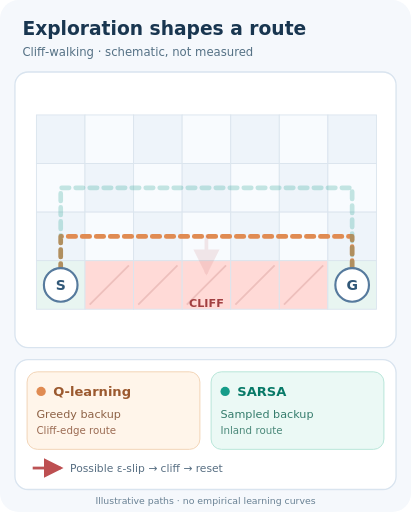
t = 0.00 s
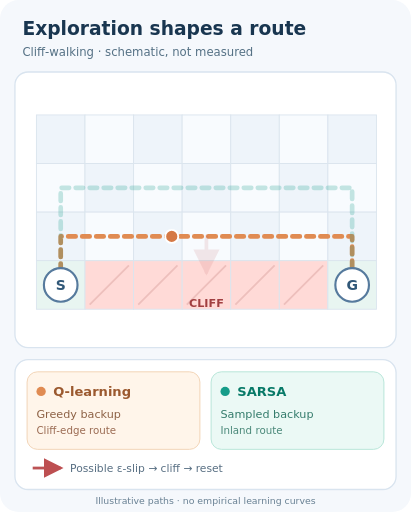
t = 1.62 s
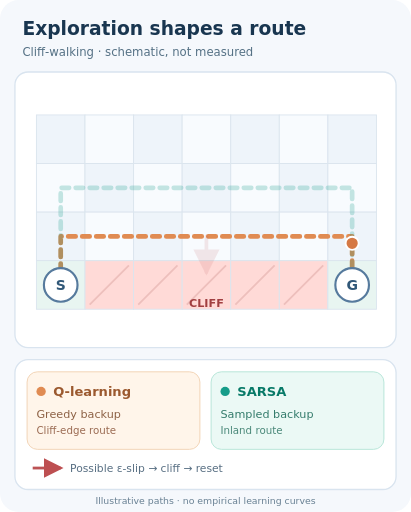
t = 3.24 s
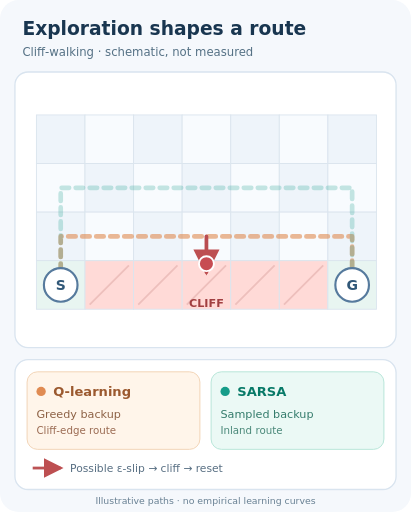
t = 5.01 s
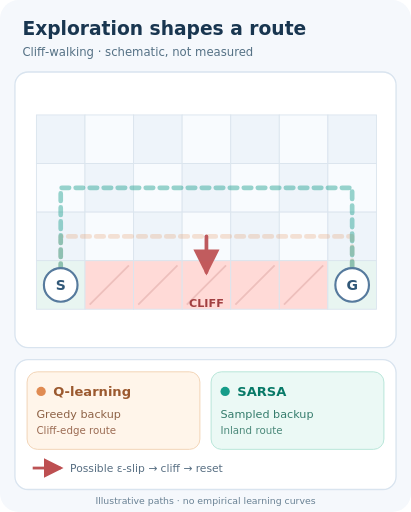
t = 6.54 s
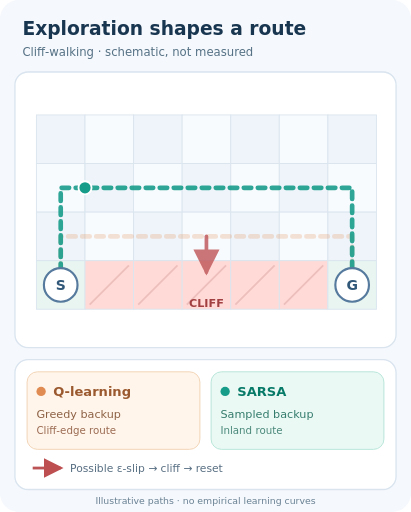
t = 7.56 s

The animated SVG that drew these frames (rendered in a browser with its animation timeline set to each time). Animation: 9 SMIL elements (animate=7,animateMotion=2); frames cover the first 7.56 s, repeats indefinitely.

<svg xmlns="http://www.w3.org/2000/svg" viewBox="0 0 440 548" role="img" aria-labelledby="title desc" width="440" height="548"><title id="title">Cliff-walking: greedy and exploratory-policy backups</title><desc id="desc">Schematic grid with a cliff. Q-learning's greedy target can prefer the short edge route, whereas SARSA accounts for exploration risk and can favor an inland route; a possible exploratory slip falls into the cliff and returns to start. These are illustrative paths, not trained policies.</desc><defs><marker id="arrow" markerWidth="7" markerHeight="7" refX="6" refY="3.5" orient="auto"><path d="M0 0L7 3.5L0 7Z" fill="#de8150" /></marker><marker id="r-arrow" markerWidth="7" markerHeight="7" refX="6" refY="3.5" orient="auto"><path d="M0 0L7 3.5L0 7Z" fill="#bd4f51" /></marker></defs><rect width="440" height="548" rx="20" fill="#f5f8fc" /><text x="24" y="37" font-size="20" font-weight="700" fill="#193650" font-family="DejaVu Sans,Arial,sans-serif">Exploration shapes a route</text><text x="24" y="60" font-size="12.5" fill="#557185" font-family="DejaVu Sans,Arial,sans-serif">Cliff-walking · schematic, not measured</text><rect x="16" y="77" width="408" height="295" rx="14" fill="#fff" stroke="#d9e4ef" stroke-width="1.4" /><rect x="39" y="123" width="52" height="52" fill="#eef4fa" stroke="#dbe5ee" /><rect x="91" y="123" width="52" height="52" fill="#f8fbfe" stroke="#dbe5ee" /><rect x="143" y="123" width="52" height="52" fill="#eef4fa" stroke="#dbe5ee" /><rect x="195" y="123" width="52" height="52" fill="#f8fbfe" stroke="#dbe5ee" /><rect x="247" y="123" width="52" height="52" fill="#eef4fa" stroke="#dbe5ee" /><rect x="299" y="123" width="52" height="52" fill="#f8fbfe" stroke="#dbe5ee" /><rect x="351" y="123" width="52" height="52" fill="#eef4fa" stroke="#dbe5ee" /><rect x="39" y="175" width="52" height="52" fill="#f8fbfe" stroke="#dbe5ee" /><rect x="91" y="175" width="52" height="52" fill="#eef4fa" stroke="#dbe5ee" /><rect x="143" y="175" width="52" height="52" fill="#f8fbfe" stroke="#dbe5ee" /><rect x="195" y="175" width="52" height="52" fill="#eef4fa" stroke="#dbe5ee" /><rect x="247" y="175" width="52" height="52" fill="#f8fbfe" stroke="#dbe5ee" /><rect x="299" y="175" width="52" height="52" fill="#eef4fa" stroke="#dbe5ee" /><rect x="351" y="175" width="52" height="52" fill="#f8fbfe" stroke="#dbe5ee" /><rect x="39" y="227" width="52" height="52" fill="#eef4fa" stroke="#dbe5ee" /><rect x="91" y="227" width="52" height="52" fill="#f8fbfe" stroke="#dbe5ee" /><rect x="143" y="227" width="52" height="52" fill="#eef4fa" stroke="#dbe5ee" /><rect x="195" y="227" width="52" height="52" fill="#f8fbfe" stroke="#dbe5ee" /><rect x="247" y="227" width="52" height="52" fill="#eef4fa" stroke="#dbe5ee" /><rect x="299" y="227" width="52" height="52" fill="#f8fbfe" stroke="#dbe5ee" /><rect x="351" y="227" width="52" height="52" fill="#eef4fa" stroke="#dbe5ee" /><rect x="39" y="279" width="52" height="52" fill="#e8f5f1" stroke="#dbe5ee" /><rect x="91" y="279" width="52" height="52" fill="#ffdad7" stroke="#dbe5ee" /><path d="M96 326l42 -42" stroke="#e9b9b6" stroke-width="2" opacity=".8" /><rect x="143" y="279" width="52" height="52" fill="#ffdad7" stroke="#dbe5ee" /><path d="M148 326l42 -42" stroke="#e9b9b6" stroke-width="2" opacity=".8" /><rect x="195" y="279" width="52" height="52" fill="#ffdad7" stroke="#dbe5ee" /><path d="M200 326l42 -42" stroke="#e9b9b6" stroke-width="2" opacity=".8" /><rect x="247" y="279" width="52" height="52" fill="#ffdad7" stroke="#dbe5ee" /><path d="M252 326l42 -42" stroke="#e9b9b6" stroke-width="2" opacity=".8" /><rect x="299" y="279" width="52" height="52" fill="#ffdad7" stroke="#dbe5ee" /><path d="M304 326l42 -42" stroke="#e9b9b6" stroke-width="2" opacity=".8" /><rect x="351" y="279" width="52" height="52" fill="#e8f5f1" stroke="#dbe5ee" /><g id="q-focus"><path id="q-route" d="M65 305V253H377V305" fill="none" stroke="#e08b52" stroke-width="5" stroke-linecap="round" stroke-linejoin="round" stroke-dasharray="8 7" /><animate attributeName="opacity" values="1;1;.24;.24;1" keyTimes="0;.35;.48;.92;1" dur="12s" repeatCount="indefinite" /></g><g id="s-focus"><path id="s-route" d="M65 305V201H377V305" fill="none" stroke="#169c89" stroke-width="5" stroke-linecap="round" stroke-linejoin="round" stroke-dasharray="8 7" /><animate attributeName="opacity" values=".24;.24;.24;1;1" keyTimes="0;.43;.51;.65;1" dur="12s" repeatCount="indefinite" /></g><g id="slip-focus"><path id="slip-arrow" d="M221 253V291" fill="none" stroke="#b94c51" stroke-width="4" stroke-linecap="round" marker-end="url(#r-arrow)" /><animate attributeName="opacity" values=".12;.12;1;1;.12" keyTimes="0;.33;.39;.50;1" dur="12s" repeatCount="indefinite" /></g><circle r="7" fill="#d57945" stroke="#fff" stroke-width="2" id="q-agent" opacity="0"><animateMotion path="M65 305V253H377V305" dur="12s" begin="0s" repeatCount="indefinite" keyPoints="0;0;1;1" keyTimes="0;0.02;0.3;1" calcMode="linear" /><animate attributeName="opacity" values="0;1;1;0;0" keyTimes="0;0.02;0.3;0.31;1" dur="12s" repeatCount="indefinite" calcMode="discrete" /></circle><circle r="7" fill="#169c89" stroke="#fff" stroke-width="2" id="s-agent" opacity="0"><animateMotion path="M65 305V201H377V305" dur="12s" begin="0s" repeatCount="indefinite" keyPoints="0;0;1;1" keyTimes="0;0.54;0.9;1" calcMode="linear" /><animate attributeName="opacity" values="0;1;1;0;0" keyTimes="0;0.54;0.9;0.91;1" dur="12s" repeatCount="indefinite" calcMode="discrete" /></circle><circle cx="221" r="8" fill="#c74c52" stroke="#fff" stroke-width="2" id="slip-agent"><animate attributeName="cy" values="253;253;305;305;253" keyTimes="0;.35;.47;.97;1" dur="12s" repeatCount="indefinite" /><animate attributeName="opacity" values="0;1;1;0;0" keyTimes="0;.35;.50;.51;1" dur="12s" repeatCount="indefinite" calcMode="discrete" /></circle><circle cx="65" cy="305" r="18" fill="#fff" stroke="#567a9d" stroke-width="2.3" /><text x="65" y="310" text-anchor="middle" fill="#315878" font-family="DejaVu Sans,Arial,sans-serif" font-weight="700" font-size="15">S</text><circle cx="377" cy="305" r="18" fill="#fff" stroke="#567a9d" stroke-width="2.3" /><text x="377" y="310" text-anchor="middle" fill="#315878" font-family="DejaVu Sans,Arial,sans-serif" font-weight="700" font-size="15">G</text><text x="221" y="329" text-anchor="middle" font-size="12" font-family="DejaVu Sans,Arial,sans-serif" fill="#a13f41" font-weight="700">CLIFF</text><rect x="16" y="385" width="408" height="139" rx="14" fill="#fff" stroke="#d9e4ef" stroke-width="1.4" /><rect x="29" y="398" width="185" height="83" rx="11" fill="#fff5ea" stroke="#f2d3b3" /><rect x="226" y="398" width="185" height="83" rx="11" fill="#ebf9f5" stroke="#b5e5d7" /><circle cx="44" cy="419" r="5" fill="#e08b52" /><text x="57" y="424" font-size="14" font-weight="700" fill="#9b592f" font-family="DejaVu Sans,Arial,sans-serif">Q-learning</text><text x="39" y="447" font-size="12" fill="#8d6145" font-family="DejaVu Sans,Arial,sans-serif">Greedy backup</text><text x="39" y="465" font-size="11" fill="#9b6b53" font-family="DejaVu Sans,Arial,sans-serif">Cliff-edge route</text><circle cx="241" cy="419" r="5" fill="#169c89" /><text x="254" y="424" font-size="14" font-weight="700" fill="#087a68" font-family="DejaVu Sans,Arial,sans-serif">SARSA</text><text x="236" y="447" font-size="12" fill="#337b6b" font-family="DejaVu Sans,Arial,sans-serif">Sampled backup</text><text x="236" y="465" font-size="11" fill="#4a8879" font-family="DejaVu Sans,Arial,sans-serif">Inland route</text><path d="M35 501H65" stroke="#bc5355" stroke-width="3" marker-end="url(#r-arrow)" /><text x="75" y="505" font-family="DejaVu Sans,Arial,sans-serif" font-size="11.5" fill="#576e82">Possible ε-slip → cliff → reset</text><text x="220" y="540" text-anchor="middle" font-size="10" fill="#688093" font-family="DejaVu Sans,Arial,sans-serif">Illustrative paths · no empirical learning curves</text><style>@media (prefers-reduced-motion: reduce){#q-focus{opacity:1 !important}#s-focus{opacity:1 !important}#slip-focus{opacity:1 !important}#q-agent{opacity:0 !important}#q-agent{opacity:0 !important}#s-agent{opacity:0 !important}#s-agent{opacity:0 !important}#slip-agent{cy:305px !important}#slip-agent{opacity:0 !important}}</style></svg>
